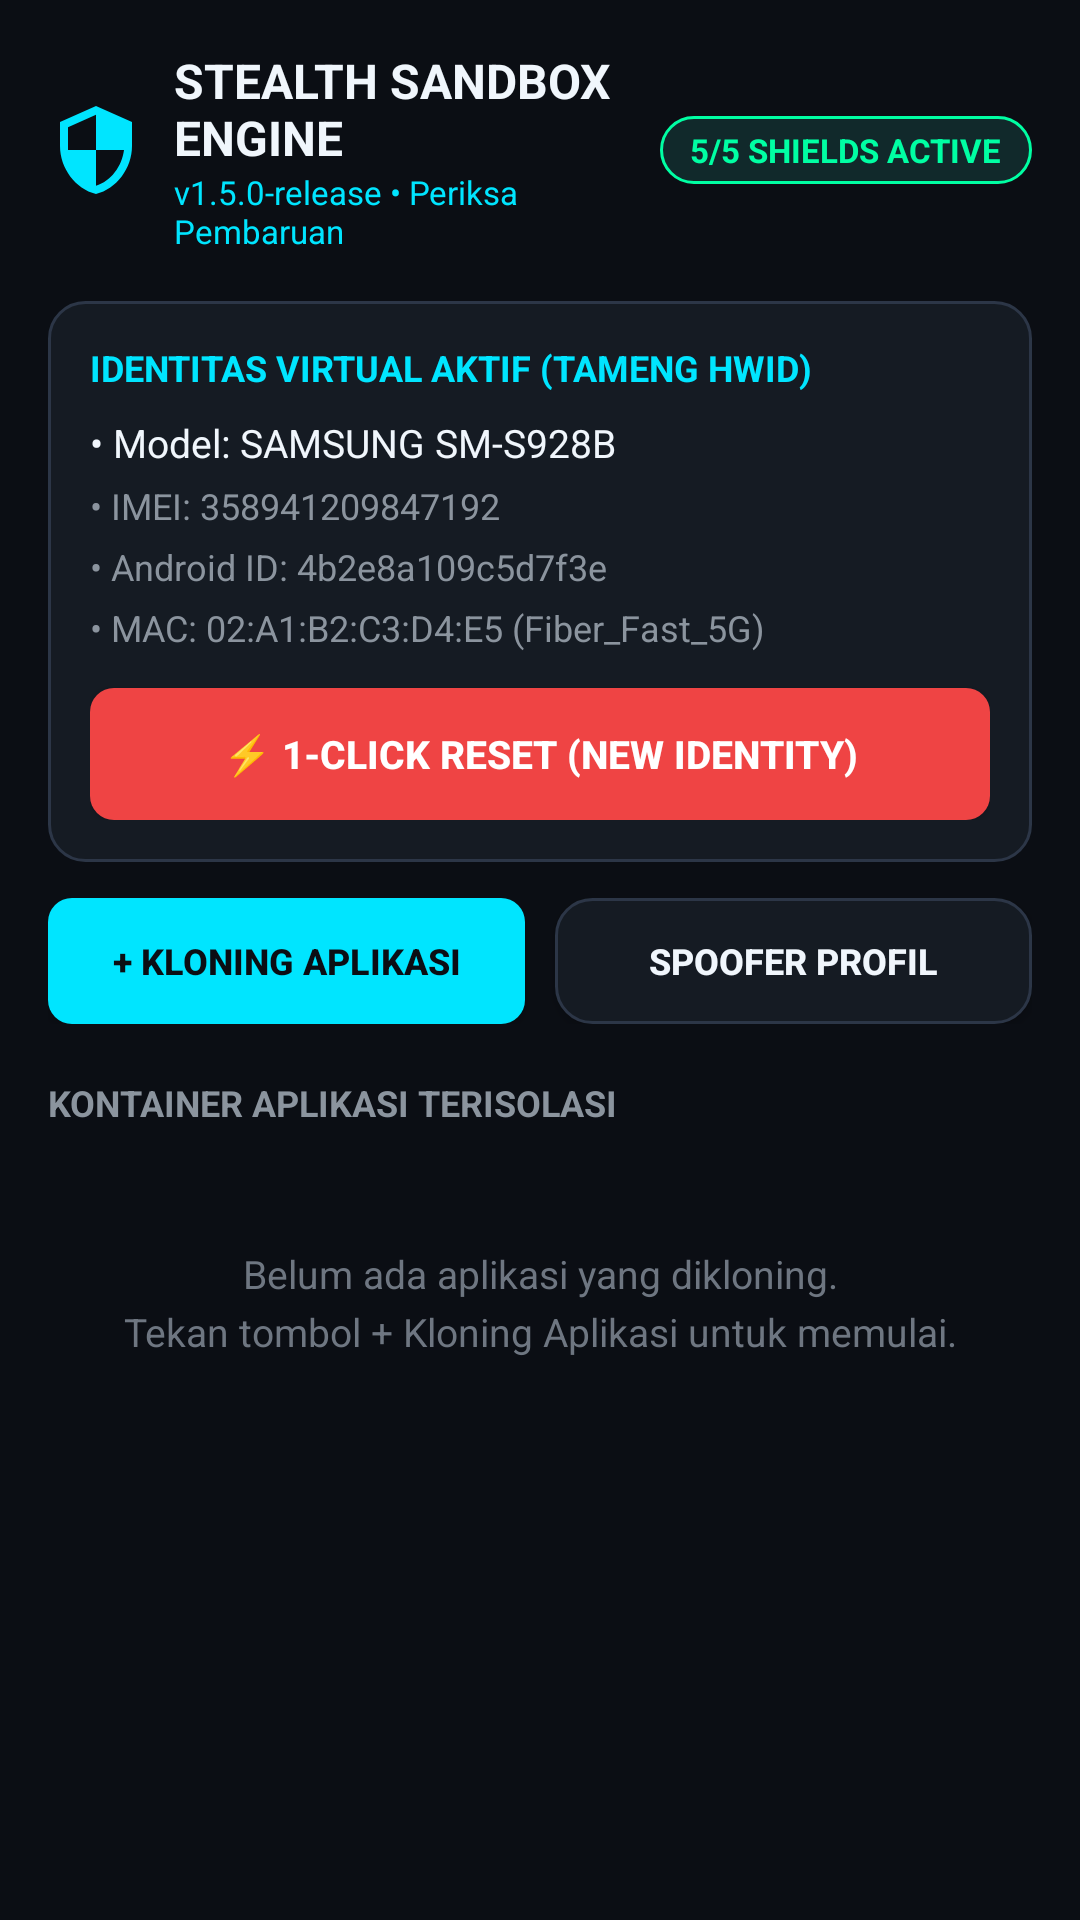

This screen was rendered from an Android layout file. Write that file and the resources it references.
<!-- AndroidManifest.xml: application theme Theme.StealthSandbox -->
<!-- res/layout/activity_main.xml -->
<?xml version="1.0" encoding="utf-8"?>
<LinearLayout xmlns:android="http://schemas.android.com/apk/res/android"
    android:layout_width="match_parent"
    android:layout_height="match_parent"
    android:background="@color/bg_dark"
    android:orientation="vertical"
    android:padding="16dp">

    
    <LinearLayout
        android:layout_width="match_parent"
        android:layout_height="wrap_content"
        android:gravity="center_vertical"
        android:orientation="horizontal">

        <ImageView
            android:layout_width="32dp"
            android:layout_height="32dp"
            android:src="@drawable/ic_stealth_shield"
            android:contentDescription="Shield" />

        <LinearLayout
            android:layout_width="0dp"
            android:layout_height="wrap_content"
            android:layout_marginStart="10dp"
            android:layout_weight="1"
            android:orientation="vertical">

            <TextView
                android:layout_width="wrap_content"
                android:layout_height="wrap_content"
                android:text="STEALTH SANDBOX ENGINE"
                android:textColor="@color/text_primary"
                android:textSize="16sp"
                android:textStyle="bold" />

            <TextView
                android:id="@+id/txt_app_version_header"
                android:layout_width="wrap_content"
                android:layout_height="wrap_content"
                android:text="v1.5.0-release • Periksa Pembaruan"
                android:textColor="@color/stealth_cyan"
                android:textSize="11sp" />
        </LinearLayout>

        <TextView
            android:id="@+id/txt_shield_count"
            android:layout_width="wrap_content"
            android:layout_height="wrap_content"
            android:background="@drawable/bg_badge_active"
            android:text="5/5 SHIELDS ACTIVE"
            android:textColor="@color/badge_text"
            android:textSize="11sp"
            android:textStyle="bold" />
    </LinearLayout>

    
    <LinearLayout
        android:layout_width="match_parent"
        android:layout_height="wrap_content"
        android:layout_marginTop="16dp"
        android:background="@drawable/bg_card"
        android:orientation="vertical"
        android:padding="14dp">

        <TextView
            android:layout_width="wrap_content"
            android:layout_height="wrap_content"
            android:text="IDENTITAS VIRTUAL AKTIF (TAMENG HWID)"
            android:textColor="@color/stealth_cyan"
            android:textSize="12sp"
            android:textStyle="bold" />

        <TextView
            android:id="@+id/txt_active_model"
            android:layout_width="wrap_content"
            android:layout_height="wrap_content"
            android:layout_marginTop="8dp"
            android:text="• Model: SAMSUNG SM-S928B"
            android:textColor="@color/text_primary"
            android:textSize="13sp" />

        <TextView
            android:id="@+id/txt_active_imei"
            android:layout_width="wrap_content"
            android:layout_height="wrap_content"
            android:layout_marginTop="4dp"
            android:text="• IMEI: 358941209847192"
            android:textColor="@color/text_secondary"
            android:textSize="12sp" />

        <TextView
            android:id="@+id/txt_active_android_id"
            android:layout_width="wrap_content"
            android:layout_height="wrap_content"
            android:layout_marginTop="4dp"
            android:text="• Android ID: 4b2e8a109c5d7f3e"
            android:textColor="@color/text_secondary"
            android:textSize="12sp" />

        <TextView
            android:id="@+id/txt_active_mac"
            android:layout_width="wrap_content"
            android:layout_height="wrap_content"
            android:layout_marginTop="4dp"
            android:text="• MAC: 02:A1:B2:C3:D4:E5 (Fiber_Fast_5G)"
            android:textColor="@color/text_secondary"
            android:textSize="12sp" />

        
        <Button
            android:id="@+id/btn_one_click_reset"
            android:layout_width="match_parent"
            android:layout_height="44dp"
            android:layout_marginTop="12dp"
            android:background="@drawable/bg_button_danger"
            android:text="⚡ 1-CLICK RESET (NEW IDENTITY)"
            android:textColor="@color/white"
            android:textSize="13sp"
            android:textStyle="bold" />
    </LinearLayout>

    
    <LinearLayout
        android:id="@+id/layout_update_banner"
        android:layout_width="match_parent"
        android:layout_height="wrap_content"
        android:layout_marginTop="10dp"
        android:background="@drawable/bg_card"
        android:gravity="center_vertical"
        android:orientation="horizontal"
        android:padding="12dp"
        android:visibility="gone">

        <ImageView
            android:layout_width="22dp"
            android:layout_height="22dp"
            android:src="@drawable/ic_stealth_shield"
            android:contentDescription="Update Icon" />

        <LinearLayout
            android:layout_width="0dp"
            android:layout_height="wrap_content"
            android:layout_marginStart="10dp"
            android:layout_weight="1"
            android:orientation="vertical">

            <TextView
                android:id="@+id/txt_update_banner_title"
                android:layout_width="wrap_content"
                android:layout_height="wrap_content"
                android:text="Pembaruan Baru Tersedia"
                android:textColor="@color/stealth_cyan"
                android:textSize="12sp"
                android:textStyle="bold" />

            <TextView
                android:id="@+id/txt_update_banner_sub"
                android:layout_width="wrap_content"
                android:layout_height="wrap_content"
                android:layout_marginTop="2dp"
                android:text="Klik untuk update langsung tanpa instal manual"
                android:textColor="@color/text_secondary"
                android:textSize="11sp" />
        </LinearLayout>

        <Button
            android:id="@+id/btn_banner_update"
            android:layout_width="wrap_content"
            android:layout_height="34dp"
            android:background="@drawable/bg_button_stealth"
            android:paddingStart="14dp"
            android:paddingEnd="14dp"
            android:text="UPDATE"
            android:textColor="@color/bg_dark"
            android:textSize="11sp"
            android:textStyle="bold" />
    </LinearLayout>

    
    <LinearLayout
        android:layout_width="match_parent"
        android:layout_height="wrap_content"
        android:layout_marginTop="12dp"
        android:orientation="horizontal">

        <Button
            android:id="@+id/btn_open_cloner"
            android:layout_width="0dp"
            android:layout_height="42dp"
            android:layout_weight="1"
            android:background="@drawable/bg_button_stealth"
            android:text="+ KLONING APLIKASI"
            android:textColor="@color/bg_dark"
            android:textSize="12sp"
            android:textStyle="bold" />

        <Button
            android:id="@+id/btn_open_profile"
            android:layout_width="0dp"
            android:layout_height="42dp"
            android:layout_marginStart="10dp"
            android:layout_weight="1"
            android:background="@drawable/bg_card"
            android:text="SPOOFER PROFIL"
            android:textColor="@color/text_primary"
            android:textSize="12sp"
            android:textStyle="bold" />
    </LinearLayout>

    
    <TextView
        android:layout_width="wrap_content"
        android:layout_height="wrap_content"
        android:layout_marginTop="18dp"
        android:layout_marginBottom="8dp"
        android:text="KONTAINER APLIKASI TERISOLASI"
        android:textColor="@color/text_secondary"
        android:textSize="12sp"
        android:textStyle="bold" />

    
    <TextView
        android:id="@+id/txt_empty_state"
        android:layout_width="match_parent"
        android:layout_height="wrap_content"
        android:layout_marginTop="32dp"
        android:gravity="center"
        android:lineSpacingExtra="4dp"
        android:text="@string/no_apps_cloned"
        android:textColor="@color/text_muted"
        android:textSize="13sp" />

    
    <androidx.recyclerview.widget.RecyclerView
        android:id="@+id/rv_cloned_apps"
        android:layout_width="match_parent"
        android:layout_height="0dp"
        android:layout_weight="1"
        android:clipToPadding="false"
        android:visibility="gone" />
</LinearLayout>
<!-- resources referenced by this layout -->
<resources>
  <color name="badge_text">#00FFA3</color>
  <color name="bg_dark">#0B0E14</color>
  <color name="stealth_cyan">#00E5FF</color>
  <color name="text_muted">#6E7681</color>
  <color name="text_primary">#F0F6FC</color>
  <color name="text_secondary">#8B949E</color>
  <color name="white">#FFFFFF</color>
  <!-- drawable bg_badge_active (drawable) -->
  <?xml version="1.0" encoding="utf-8"?>
  <shape xmlns:android="http://schemas.android.com/apk/res/android"
      android:shape="rectangle">
      <solid android:color="@color/badge_bg" />
      <stroke
          android:width="1dp"
          android:color="@color/badge_text" />
      <corners android:radius="16dp" />
      <padding
          android:left="10dp"
          android:top="4dp"
          android:right="10dp"
          android:bottom="4dp" />
  </shape>
  <!-- drawable bg_button_danger (drawable) -->
  <?xml version="1.0" encoding="utf-8"?>
  <shape xmlns:android="http://schemas.android.com/apk/res/android"
      android:shape="rectangle">
      <solid android:color="@color/stealth_danger" />
      <corners android:radius="8dp" />
  </shape>
  <!-- drawable bg_button_stealth (drawable) -->
  <?xml version="1.0" encoding="utf-8"?>
  <shape xmlns:android="http://schemas.android.com/apk/res/android"
      android:shape="rectangle">
      <solid android:color="@color/stealth_cyan" />
      <corners android:radius="8dp" />
  </shape>
  <!-- drawable bg_card (drawable) -->
  <?xml version="1.0" encoding="utf-8"?>
  <shape xmlns:android="http://schemas.android.com/apk/res/android"
      android:shape="rectangle">
      <solid android:color="@color/bg_card" />
      <stroke
          android:width="1dp"
          android:color="@color/bg_card_border" />
      <corners android:radius="12dp" />
  </shape>
  <!-- drawable ic_stealth_shield (drawable) -->
  <vector xmlns:android="http://schemas.android.com/apk/res/android"
      android:width="24dp"
      android:height="24dp"
      android:viewportWidth="24"
      android:viewportHeight="24">
    <path
        android:fillColor="@color/stealth_cyan"
        android:pathData="M12,1L3,5v6c0,5.55 3.84,10.74 9,12 5.16,-1.26 9,-6.45 9,-12V5l-9,-4zM12,11.99h7c-0.53,4.12 -3.28,7.79 -7,8.94V12H5V6.3l7,-3.11v8.8z"/>
  </vector>
  <string name="no_apps_cloned">Belum ada aplikasi yang dikloning.\nTekan tombol + Kloning Aplikasi untuk memulai.</string>
  <style name="Theme.StealthSandbox" parent="Theme.MaterialComponents.NoActionBar">
          <item name="colorPrimary">@color/stealth_cyan</item>
          <item name="colorPrimaryVariant">@color/stealth_blue</item>
          <item name="colorOnPrimary">@color/bg_dark</item>
          <item name="colorSecondary">@color/stealth_emerald</item>
          <item name="colorSecondaryVariant">@color/stealth_green</item>
          <item name="colorOnSecondary">@color/bg_dark</item>
          <item name="android:statusBarColor">@color/bg_dark</item>
          <item name="android:navigationBarColor">@color/bg_dark</item>
          <item name="android:windowBackground">@color/bg_dark</item>
      </style>
  <color name="badge_bg">#11292B</color>
  <color name="stealth_danger">#EF4444</color>
  <color name="bg_card">#151B23</color>
  <color name="bg_card_border">#2C3647</color>
  <color name="stealth_blue">#3B82F6</color>
  <color name="stealth_emerald">#00FFA3</color>
  <color name="stealth_green">#10B981</color>
</resources>
